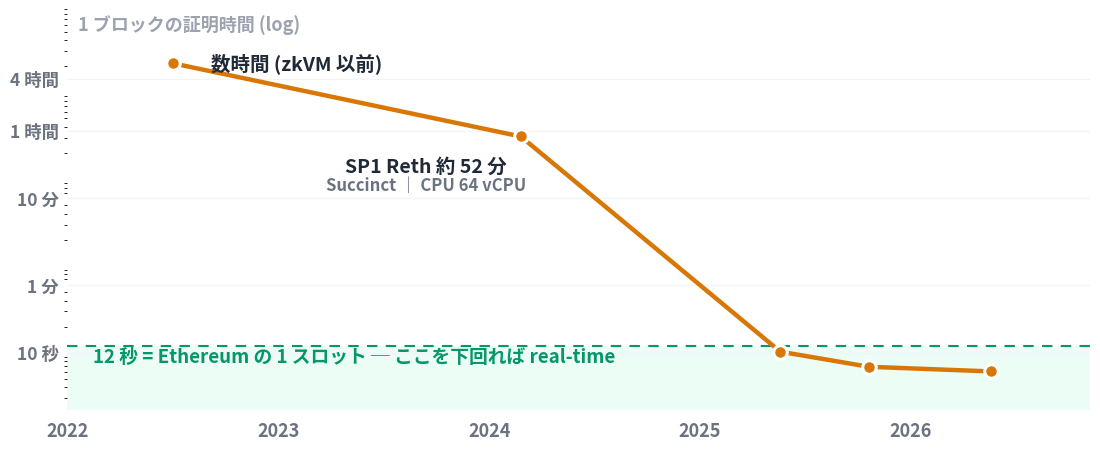

The matplotlib source for this figure: (Note: this script raises an exception after producing the figure.)
# zkvm_proving.py — Ethereum ブロック証明時間の年次推移 (SL10b)
#
# 生成: uv run --with matplotlib python3 figures/zkvm_proving.py
# 出力: public/images/zkvm_proving_time.png
#
# 設計:
#   - 縦軸 = 1 ブロックの証明時間 (秒, log)。下ほど速い。
#   - 12 秒 (Ethereum の 1 スロット) に閾値線。下側の淡い緑帯 = real-time 域。
#   - 各点は公表実測値のみ (最速公表値の推移)。ロゴ = どの企業の製品か。
#   - 凡例なし。直接ラベル + ロゴで読ませる。

import matplotlib
matplotlib.use("Agg")
import matplotlib.pyplot as plt
import matplotlib.font_manager as fm
import matplotlib.image as mpimg
from matplotlib.offsetbox import OffsetImage, AnnotationBbox

candidates = ["Noto Sans CJK JP", "Noto Sans JP", "IPAexGothic", "IPAGothic", "TakaoGothic"]
available = {f.name for f in fm.fontManager.ttflist}
font_family = next((c for c in candidates if c in available), "sans-serif")
plt.rcParams["font.family"] = font_family
plt.rcParams["axes.unicode_minus"] = False

OUT = "/home/gohan/workspace/presentation-agent/public/images/zkvm_proving_time.png"
LOGO_DIR = "/home/gohan/workspace/presentation-agent/public/logos"

SURFACE = "#ffffff"
AMBER = "#d97706"
GREEN = "#059669"
TEXT_PRIMARY = "#1f2937"
TEXT_MUTED = "#6b7280"
TEXT_FAINT = "#9ca3af"
BAND_FC = "#ecfdf5"
AXIS = "#d1d5db"

TARGET_LOGO_H = 34.0
MAX_LOGO_W = 100.0


def logo_zoom(path):
    img = mpimg.imread(path)
    h, w = img.shape[0], img.shape[1]
    return min(TARGET_LOGO_H / h, MAX_LOGO_W / w)


fig, ax = plt.subplots(figsize=(13.2, 5.2), dpi=200)
fig.patch.set_facecolor(SURFACE)
ax.set_facecolor(SURFACE)
ax.set_xlim(2022.0, 2026.85)
ax.set_yscale("log")
ax.set_ylim(2.2, 90000)   # 下 = 速い。曲線が real-time 帯へ降りていく

for sp in ax.spines.values():
    sp.set_visible(False)

# real-time 域 (12 秒未満)
ax.axhspan(2.2, 12, facecolor=BAND_FC, zorder=0)
ax.axhline(12, color=GREEN, linewidth=1.5, linestyle=(0, (5, 4)), zorder=2)
ax.text(2022.12, 9.0, "12 秒 = Ethereum の 1 スロット ─ ここを下回れば real-time", ha="left",
        va="center", fontsize=13.5, fontweight="bold", color=GREEN, zorder=6)

# y 軸目盛 (時間の直感単位)
yticks = [10, 60, 600, 3600, 14400]
ylabels = ["10 秒", "1 分", "10 分", "1 時間", "4 時間"]
ax.set_yticks(yticks)
ax.set_yticklabels(ylabels, fontsize=12.5, fontweight="bold", color=TEXT_MUTED)
ax.tick_params(axis="y", length=0, pad=6)
ax.grid(axis="y", color="#f1f5f9", linewidth=1, zorder=0)
ax.set_axisbelow(True)

xticks = [2022, 2023, 2024, 2025, 2026]
ax.set_xticks(xticks)
ax.set_xticklabels([str(t) for t in xticks], fontsize=13, fontweight="bold", color=TEXT_MUTED)
ax.tick_params(axis="x", length=0, pad=8)

ax.text(2022.05, 60000, "1 ブロックの証明時間 (log)", ha="left", va="center",
        fontsize=13, fontweight="bold", color=TEXT_FAINT)

# ---------------------------------------------------------------- data
# 最速公表値の推移 (出典はスライド footer)。cluster = logo / label / sub の縦積み
pts = [
    {"x": 2022.5, "y": 21600, "label": "数時間 (zkVM 以前)", "sub": None, "logo": None,
     "lx": 2022.68, "ly": 21600, "ha": "left"},
    {"x": 2024.15, "y": 3100, "label": "SP1 Reth 約 52 分", "sub": "Succinct ｜ CPU 64 vCPU",
     "logo": "succinct.png", "lx": 2023.7, "ly": 1400, "sx": 2023.7, "sy": 850,
     "gx": 2023.7, "gy": 400},
    {"x": 2025.38, "y": 10.3, "label": "SP1 Hypercube 10.3 秒", "sub": "Succinct ｜ RTX 4090 クラスタ",
     "logo": "succinct.png", "lx": 2024.45, "ly": 110, "sx": 2024.45, "sy": 66,
     "gx": 2024.45, "gy": 230},
    {"x": 2025.8, "y": 6.9, "label": "Pico Prism 6.9 秒", "sub": "Brevis ｜ RTX 5090 × 64",
     "logo": "brevis.png", "lx": 2025.68, "ly": 230, "sx": 2025.68, "sy": 145,
     "gx": 2025.68, "gy": 420},
    {"x": 2026.38, "y": 6.1, "label": "Pico Prism 2.0 6.1 秒", "sub": "Brevis ｜ RTX 5090 × 16",
     "logo": "brevis.png", "lx": 2026.42, "ly": 58, "sx": 2026.42, "sy": 36,
     "gx": 2026.42, "gy": 120},
]

xs = [p["x"] for p in pts]
ys = [p["y"] for p in pts]
ax.plot(xs, ys, color=AMBER, linewidth=3.2, zorder=4,
        solid_capstyle="round", solid_joinstyle="round")
ax.scatter(xs, ys, s=95, facecolor=AMBER, edgecolor="white", linewidth=2.2, zorder=5)

for p in pts:
    ax.text(p["lx"], p["ly"], p["label"], ha=p.get("ha", "center"), va="center", fontsize=14,
            fontweight="bold", color=TEXT_PRIMARY, zorder=6)
    if p.get("sub"):
        ax.text(p["sx"], p["sy"], p["sub"], ha="center", va="center", fontsize=12,
                fontweight="bold", color=TEXT_MUTED, zorder=6)
    if p.get("logo"):
        path = f"{LOGO_DIR}/{p['logo']}"
        ab = AnnotationBbox(OffsetImage(mpimg.imread(path), zoom=logo_zoom(path)),
                            (p["gx"], p["gy"]), frameon=False, zorder=7)
        ax.add_artist(ab)

# EF の総括 (客観的事実のアンカー)
ax.text(2023.35, 130, "EF: 「証明レイテンシは 9 ヶ月で 16 分 → 16 秒に、\nコストは 1/45 に」 (2025/12)", ha="center",
        va="center", fontsize=12.5, fontweight="bold", color=TEXT_MUTED, zorder=6)

plt.tight_layout(pad=1.0)
plt.savefig(OUT, facecolor=SURFACE, bbox_inches="tight")
print("saved:", OUT, "| font:", font_family)
